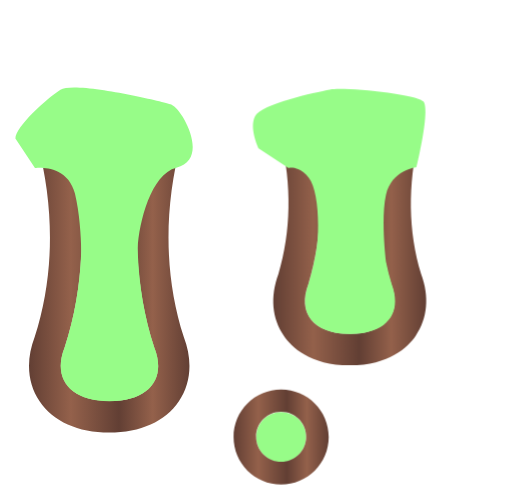
t = 0.00 s
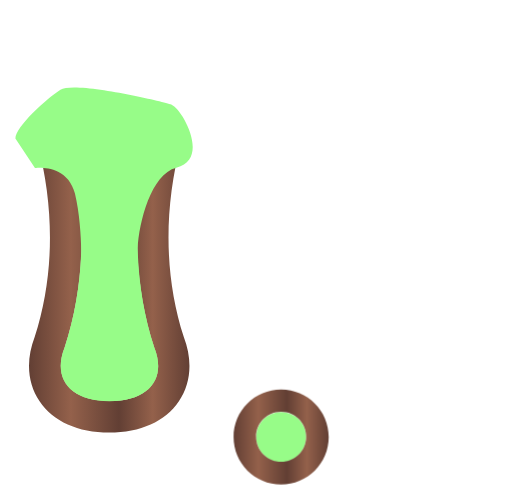
t = 1.00 s
t = 1.60 s: frame unchanged from t = 1.00 s, image omitted
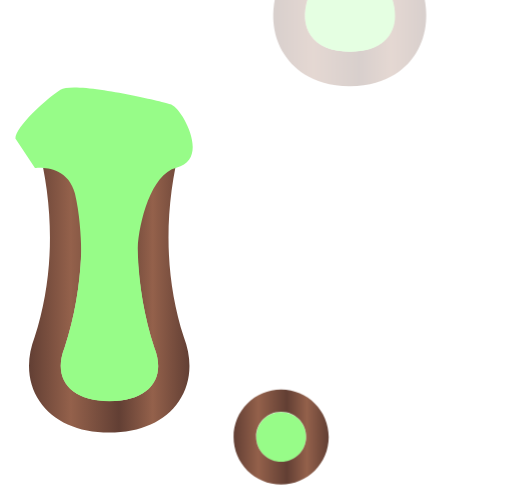
t = 2.20 s
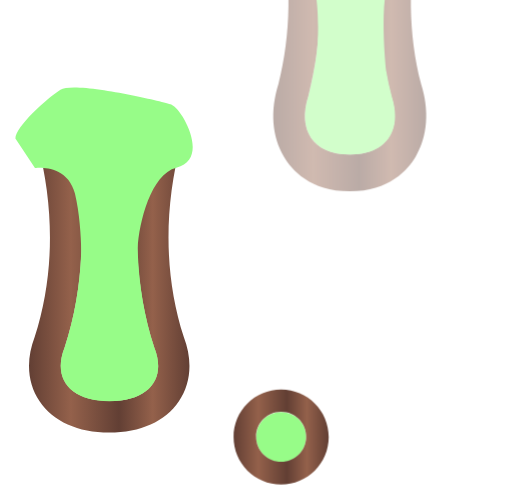
t = 2.80 s
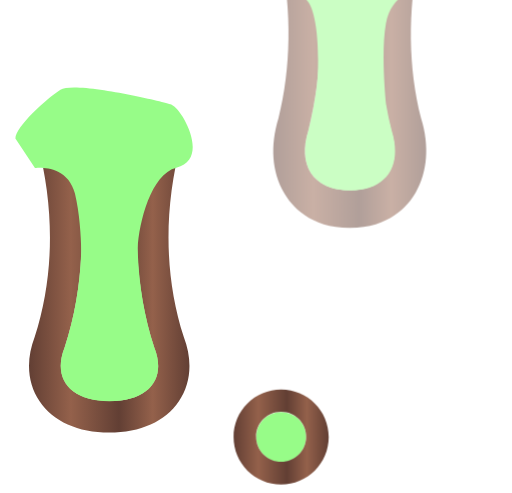
t = 3.40 s

The animated SVG that drew these frames (rendered in a browser with its animation timeline set to each time). Animation: 1 CSS @keyframes rule; one cycle of 4.00 s, repeats indefinitely.

<?xml version="1.0" encoding="UTF-8"?>
<svg id="Layer_2" data-name="Layer 2" xmlns="http://www.w3.org/2000/svg" xmlns:xlink="http://www.w3.org/1999/xlink" viewBox="0 0 24.33 23.43">
  <defs>
    <style>
      .cls-1 {
        fill: none;
      }

      .cls-2 {
        fill: url(#linear-gradient-8);
      }

      .cls-3 {
        fill: url(#linear-gradient-7);
      }

      .cls-4 {
        fill: url(#linear-gradient-5);
      }

      .cls-5 {
        fill: url(#linear-gradient-6);
      }

      .cls-6 {
        fill: url(#linear-gradient-4);
      }

      .cls-7 {
        fill: url(#linear-gradient-3);
      }

      .cls-8 {
        fill: url(#linear-gradient-2);
      }

      .cls-9 {
        fill: url(#linear-gradient);
      }

      .cls-10 {
        clip-path: url(#clippath);
      }
            .kanan {
              transform: translateX(0px);
              animation: drip 3s ease-in-out infinite;
              animation-delay: 1s;
              transform-origin: top center;
            }
            .kiri {
              transform: translateX(0px);
            }
            .bunder {
              transform: translateX(0px);
            }

            @keyframes drip {
              0% {
                transform: translateY(-20px) scaleY(1);
                opacity: 0;
              }
              80% {
                transform: translateY(-10px) scaleY(1.2);
                opacity: 0.5;
              }
              100% {
                transform: translateY(0px) scaleY(1);
                opacity: 1;
              }
            }
    </style>
    <clipPath id="clippath">
      <rect class="cls-1" width="24.33" height="23.43"/>
    </clipPath>
    <linearGradient id="linear-gradient" x1="5.23" y1="7.54" x2="5.19" y2="19.6" gradientUnits="userSpaceOnUse">
      <stop offset="0" stop-color="#97fc88"/>
      <stop offset="1" stop-color="#97fc88"/>
    </linearGradient>
    <linearGradient id="linear-gradient-2" x1="1.38" y1="12.74" x2="9.01" y2="12.74" gradientUnits="userSpaceOnUse">
      <stop offset="0" stop-color="#623f34"/>
      <stop offset=".26" stop-color="#94614b"/>
      <stop offset=".56" stop-color="#623f34"/>
      <stop offset=".77" stop-color="#94614b"/>
      <stop offset="1" stop-color="#623f34"/>
    </linearGradient>
    <linearGradient id="linear-gradient-3" x1="16.65" y1="7.08" x2="16.62" y2="16.28" xlink:href="#linear-gradient"/>
    <linearGradient id="linear-gradient-4" x1="12.99" y1="11.05" x2="20.26" y2="11.05" xlink:href="#linear-gradient-2"/>
    <linearGradient id="linear-gradient-5" x1="13.36" y1="19.79" x2="13.35" y2="22.06" xlink:href="#linear-gradient"/>
    <linearGradient id="linear-gradient-6" x1="11.1" y1="20.77" x2="15.62" y2="20.77" xlink:href="#linear-gradient-2"/>
    <linearGradient id="linear-gradient-7" x1="4.95" y1="5.49" x2="4.9" y2="19.69" xlink:href="#linear-gradient"/>
    <linearGradient id="linear-gradient-8" x1="16.1" y1="5.26" x2="16.07" y2="16.36" xlink:href="#linear-gradient"/>
  </defs>
        <g id="Layer_1-2" data-name="Layer 1">
          <g class="cls-10">
            <g>
              <g class="kiri">
                <path
                  class="cls-9"
                  d="M5.2,19.06s0,0,0,0c-1.91,0-2.71-1.11-2.13-2.54,1.09-3.35,1.01-6.87.17-10.1h3.93c-.85,3.23-.92,6.75.17,10.1.58,1.43-.22,2.54-2.13,2.54Z"
                />
                <path
                  class="cls-8"
                  d="M7.16,6.42c-.85,3.23-.92,6.75.17,10.1.58,1.43-.22,2.54-2.13,2.54h0,0,0c-1.91,0-2.7-1.11-2.13-2.54,1.09-3.35,1.01-6.87.17-10.1h3.93M7.16,4.92h-3.93c-.46,0-.9.22-1.19.58-.28.37-.38.85-.26,1.3.83,3.17.79,6.36-.13,9.21-.43,1.11-.35,2.2.23,3.06.65.96,1.82,1.49,3.31,1.49s2.66-.53,3.31-1.49c.58-.86.66-1.95.23-3.06-.92-2.85-.96-6.04-.13-9.21.12-.45.02-.93-.26-1.3-.28-.37-.72-.58-1.19-.58h0ZM7.16,7.92h0,0Z"
                />
                <path
                  class="cls-3"
                  d="M8.15,4.97c-.48-.16-4.61-1.13-5.28-.7S.75,6.02.73,6.58l.93,1.4s1.55-.22,1.9,1.22c.22.92.29,2.03.3,2.73-.05,1.54-.3,3.09-.79,4.6-.58,1.43.22,2.54,2.13,2.54,1.91,0,2.71-1.11,2.13-2.54-.5-1.55-.75-3.14-.79-4.72.06-1.25.64-3.55,1.84-3.84,1.64-.4.25-2.83-.23-2.99Z"
                />
              </g>
              <g class="kanan">
                <path
                  class="cls-7"
                  d="M16.62,15.87h0c-1.78,0-2.48-1.03-1.97-2.36.74-2.43.71-4.95.15-7.28,1.21,0,2.43,0,3.64,0-.56,2.33-.59,4.85.15,7.28.51,1.33-.19,2.36-1.97,2.36Z"
                />
                <path
                  class="cls-6"
                  d="M18.44,6.23c-.56,2.33-.59,4.85.15,7.28.51,1.33-.19,2.36-1.97,2.36h0c-1.78,0-2.48-1.03-1.97-2.36.74-2.43.71-4.95.15-7.28.61,0,1.21,0,1.82,0s1.21,0,1.82,0M18.44,4.73h-1.82s-1.82,0-1.82,0c-.46,0-.89.21-1.18.57s-.39.83-.28,1.28c.53,2.21.49,4.44-.11,6.44-.4,1.08-.31,2.12.26,2.94.36.52,1.24,1.4,3.13,1.4s2.77-.88,3.13-1.4c.57-.82.66-1.87.26-2.94-.61-2.01-.64-4.23-.11-6.44.11-.45,0-.92-.28-1.28-.28-.36-.72-.57-1.18-.57h0ZM18.44,7.73h0,0Z"
                />
                <path
                  class="cls-2"
                  d="M20.09,4.81c-.36-.34-3.73-.68-4.42-.55-.69.13-3.25.67-3.55,1.26-.3.59.17,1.53.17,1.53l1.41.93s.5-.14.97.46c.42.55.53,2.05.38,3.42-.09.55-.21,1.11-.38,1.65-.51,1.33.19,2.36,1.97,2.36,1.78,0,2.48-1.03,1.97-2.36-.11-.35-.2-.71-.27-1.07-.06-.51-.22-2.18,0-3.18.26-1.19,1.45-1.32,1.45-1.32,0,0,.68-2.78.32-3.13Z"
                />
              </g>
              <g class="bunder">
                <circle class="cls-4" cx="13.36" cy="20.77" r="1.19" />
                <path
                  class="cls-5"
                  d="M13.36,19.57c.66,0,1.19.53,1.19,1.19s-.53,1.19-1.19,1.19-1.19-.53-1.19-1.19.53-1.19,1.19-1.19M13.36,18.51c-1.25,0-2.26,1.01-2.26,2.26s1.01,2.26,2.26,2.26,2.26-1.01,2.26-2.26-1.01-2.26-2.26-2.26h0Z"
                />
              </g>
            </g>
          </g>
        </g>
</svg>
